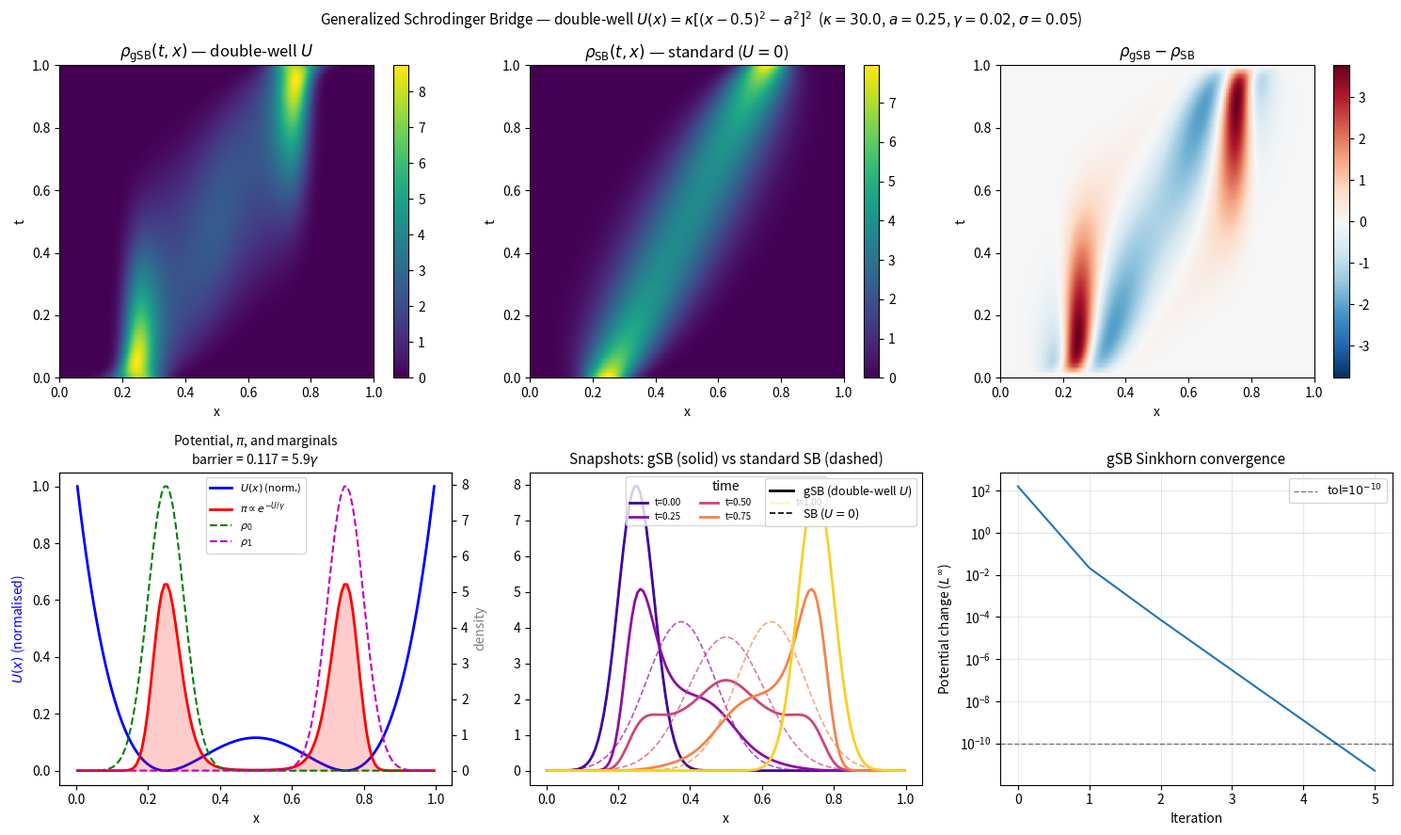

This figure's Python source:
#!/usr/bin/env python3
"""
Generalized Schrödinger Bridge (gSB) in 1D with external potential.

Implements Section 5 of schrodinger_bridge_hopf_cole.tex:

  Density factorization:
    rho(t,x) = eta_fw(t,x) * eta_bw(t,x) * exp(U(x)/gamma + 1)

  where eta_fw, eta_bw satisfy the Fokker-Planck PDE:
    partial_t eta = gamma * eta_xx + (eta * U_x)_x     (no-flux BCs)

  whose semigroup is  P_t^U  (replaces the plain heat semigroup when U=0).

  Generalized Sinkhorn updates:
    eta_fw0 <- rho0 / (P_1^U[eta_bw1] * exp(U/gamma+1))
    eta_bw1 <- rho1 / (P_1^U[eta_fw0] * exp(U/gamma+1))

Potential: double-well  U(x) = kappa * ((x-0.5)^2 - a^2)^2
  Minima at x = 0.5 ± a.  With a=0.25: wells at x=0.25 and x=0.75.
  Stationary measure  pi(x) ~ exp(-U/gamma)  is bimodal.

Physical picture: particles start in the left well (rho0 at x=0.25) and
end in the right well (rho1 at x=0.75), with a diffusive barrier at x=0.5.
The gSB gives the most likely stochastic path under this energy landscape,
which "hugs" the wells and crosses the barrier as a coherent lump.
"""

import numpy as np
from scipy.sparse import diags
from scipy.linalg import expm
from scipy.fft import dct, idct
import matplotlib
matplotlib.use('Agg')
import matplotlib.pyplot as plt
from matplotlib.lines import Line2D


# ── Potential ──────────────────────────────────────────────────────────────────

def double_well(x, kappa=30.0, a=0.25):
    """
    U(x) = kappa * ((x-0.5)^2 - a^2)^2.
    Minima at x = 0.5 ± a (value 0); barrier at x=0.5 (height kappa*a^4).
    """
    z  = (x - 0.5)**2 - a**2
    U  = kappa * z**2
    dU = 4.0 * kappa * (x - 0.5) * z       # d U / d x
    return U, dU


# ── FP matrix: Scharfetter-Gummel scheme, no-flux BCs ────────────────────────

def _bernoulli(z):
    """B(z) = z / (exp(z) - 1), numerically stable for all z."""
    with np.errstate(invalid='ignore', divide='ignore'):
        return np.where(np.abs(z) < 1e-10, 1.0, z / np.expm1(z))


def build_fp_matrix(dx, gamma, U):
    """
    Scharfetter-Gummel (exponential-fitting) discretization of the FP operator:
        L_U eta = gamma * eta_xx + (eta * U_x)_x,   no-flux BCs.

    Face flux:  F_{j+1/2} = (gamma/dx) * [B(-alpha_j)*eta_{j+1} - B(alpha_j)*eta_j]
    where  alpha_j = (U_{j+1} - U_j) / gamma  and  B(z) = z / (e^z - 1).

    Properties guaranteed by this scheme:
      - All off-diagonals > 0, diagonal < 0  (M-matrix => eigenvalues <= 0)
      - Column sums = 0  (exact mass conservation)
      - Discrete stationary state:  pi_j = C * exp(-U_j/gamma)  (L_U pi = 0 exactly)
      - Stable for all grid Péclet numbers  |dU*dx/gamma|
    """
    N     = len(U)
    g     = gamma / dx**2
    alpha = (U[1:] - U[:-1]) / gamma    # shape N-1, signed potential step per face

    bm = _bernoulli( alpha)    # B( alpha_j), length N-1
    bp = _bernoulli(-alpha)    # B(-alpha_j) = exp(alpha_j)*B(alpha_j), length N-1

    lo   = g * bm              # lower diag, length N-1  (all > 0)
    up   = g * bp              # upper diag, length N-1  (all > 0)

    diag = np.empty(N)
    diag[0]    = -g * bm[0]
    diag[1:-1] = -g * (bm[1:] + bp[:-1])
    diag[-1]   = -g * bp[-1]

    return diags([lo, diag, up], [-1, 0, 1], shape=(N, N), format='csr')


# ── Standard heat semigroup (U=0) via DCT-II ─────────────────────────────────

def heat_neumann(u, gamma, t, dx):
    """Apply exp(t * gamma * Delta_Neumann) to u via DCT-II."""
    if t == 0.0:
        return u.copy()
    N   = len(u)
    k   = np.arange(N, dtype=float)
    lam = 4.0 / dx**2 * np.sin(np.pi * k / (2.0 * N))**2
    return idct(dct(u, type=2, norm='ortho') * np.exp(-gamma * t * lam),
                type=2, norm='ortho')


# ── Sinkhorn: standard SB (U=0) ───────────────────────────────────────────────

def sinkhorn_standard(rho0, rho1, gamma, dx, max_iter=3000, tol=1e-10):
    """Log-domain Sinkhorn for the plain SB (no potential)."""
    log_rho0 = np.log(np.maximum(rho0, 1e-300))
    log_rho1 = np.log(np.maximum(rho1, 1e-300))

    def log_heat(w):
        c = float(w.max())
        return c + np.log(np.maximum(heat_neumann(np.exp(w - c), gamma, 1.0, dx), 1e-300))

    u, v = np.zeros_like(rho0), log_rho1.copy()
    lhv  = log_heat(v)

    for it in range(max_iter):
        u_new = log_rho0 - lhv
        lhu   = log_heat(u_new)
        v_new = log_rho1 - lhu
        lhv   = log_heat(v_new)
        err   = np.max(np.abs(u_new - u)) + np.max(np.abs(v_new - v))
        u, v  = u_new, v_new
        if err < tol:
            print(f"  Standard SB converged at iter {it+1},  Δpot={err:.2e}")
            break
    else:
        print(f"  Standard SB: did not converge ({max_iter} iters), Δpot={err:.2e}")

    return np.exp(u), np.exp(v)


# ── Sinkhorn: generalized SB ──────────────────────────────────────────────────

def sinkhorn_gsb(rho0, rho1, gamma, U, prop_full, dx,
                 max_iter=3000, tol=1e-10, log_every=200):
    """
    Generalized Hopf-Cole Sinkhorn (Algorithm 2 in the tex).

    prop_full : dense N×N matrix  expm(L_U)  (precomputed P_1^U).
    Returns   : eta_fw0, eta_bw1, convergence history.
    """
    log_rho0 = np.log(np.maximum(rho0, 1e-300))
    log_rho1 = np.log(np.maximum(rho1, 1e-300))
    log_eUg1 = U / gamma + 1.0              # log(exp(U/gamma+1))

    def log_fp(w):
        """log( P_1^U[ exp(w) ] ) with log-sum-exp shift for stability."""
        c = float(w.max())
        return c + np.log(np.maximum(prop_full @ np.exp(w - c), 1e-300))

    # Initialisation: eta_fw0=1, eta_bw1 = rho1/exp(U/gamma+1)
    u   = np.zeros_like(rho0)
    v   = log_rho1 - log_eUg1
    lhv = log_fp(v)
    history = []

    for it in range(max_iter):
        u_new = log_rho0 - lhv - log_eUg1
        lhu   = log_fp(u_new)
        v_new = log_rho1 - lhu - log_eUg1
        lhv   = log_fp(v_new)

        err = np.max(np.abs(u_new - u)) + np.max(np.abs(v_new - v))
        history.append(float(err))
        u, v = u_new, v_new

        if it % log_every == 0:
            r0 = np.exp(u + lhv + log_eUg1)
            r1 = np.exp(lhu + v + log_eUg1)
            e0 = np.max(np.abs(r0 - rho0))
            e1 = np.max(np.abs(r1 - rho1))
            print(f"  it={it:5d}  Δpot={err:.2e}  marg0={e0:.2e}  marg1={e1:.2e}")

        if err < tol:
            print(f"  gSB converged at iter {it+1},  Δpot={err:.2e}")
            break
    else:
        print(f"  gSB: did not converge ({max_iter} iters),  Δpot={err:.2e}")

    return np.exp(u), np.exp(v), history


# ── Trajectories ──────────────────────────────────────────────────────────────

def build_trajectory_gsb(eta_fw0, eta_bw1, gamma, U, prop_step, N_t=64):
    """
    rho(t_i, x) = P_{t_i}^U[eta_fw0] * P_{1-t_i}^U[eta_bw1] * exp(U/gamma+1)
    Uses prop_step = expm((1/N_t)*L_U) applied iteratively.
    """
    N    = len(eta_fw0)
    eUg1 = np.exp(U / gamma + 1.0)

    eta_fw      = np.zeros((N_t + 1, N))
    eta_bw      = np.zeros((N_t + 1, N))
    eta_fw[0]   = eta_fw0.copy()
    eta_bw[-1]  = eta_bw1.copy()
    for i in range(1, N_t + 1):
        eta_fw[i] = prop_step @ eta_fw[i - 1]
    for i in range(N_t - 1, -1, -1):
        eta_bw[i] = prop_step @ eta_bw[i + 1]

    rho    = eta_fw * eta_bw * eUg1[np.newaxis, :]
    t_vals = np.linspace(0.0, 1.0, N_t + 1)
    return rho, t_vals


def build_trajectory_std(phi0, hat_phi1, gamma, dx, N_t=64):
    """Standard SB trajectory (U=0)."""
    N      = len(phi0)
    t_vals = np.linspace(0.0, 1.0, N_t + 1)
    rho    = np.zeros((N_t + 1, N))
    for i, t in enumerate(t_vals):
        rho[i] = (heat_neumann(phi0,      gamma, t,       dx) *
                  heat_neumann(hat_phi1,  gamma, 1.0 - t, dx))
    return rho, t_vals


# ── Main ──────────────────────────────────────────────────────────────────────

if __name__ == "__main__":
    # ── Grid and parameters ───────────────────────────────────────────────────
    N      = 128
    dx     = 1.0 / N
    x      = (np.arange(N) + 0.5) * dx

    gamma  = 0.02    # diffusion coefficient (= eps/2 in tex sections 1–4)
    kappa  = 30.0    # double-well steepness
    a_well = 0.25    # half-separation of wells; minima at x=0.25 and x=0.75
    sigma  = 0.05    # marginal std dev
    N_t    = 64

    mu0, mu1 = 0.5 - a_well, 0.5 + a_well   # 0.25, 0.75

    # ── Marginals ─────────────────────────────────────────────────────────────
    rho0 = np.exp(-0.5 * (x - mu0)**2 / sigma**2)
    rho1 = np.exp(-0.5 * (x - mu1)**2 / sigma**2)
    rho0 /= rho0.sum() * dx
    rho1 /= rho1.sum() * dx

    # ── Potential ─────────────────────────────────────────────────────────────
    U, dU    = double_well(x, kappa=kappa, a=a_well)
    barrier  = kappa * a_well**4            # height of the central barrier
    pi_stat  = np.exp(-U / gamma)
    pi_stat /= pi_stat.sum() * dx

    print("=" * 60)
    print(f"Double-well potential: kappa={kappa}, a={a_well}")
    print(f"  Barrier height: {barrier:.4f}  =  {barrier/gamma:.1f} x gamma")
    print(f"  Stationary measure: bimodal, peaks at x=0.25 and x=0.75")
    print("=" * 60)

    # ── Build FP operator and precompute propagators ──────────────────────────
    # Pass U (not dU): SG scheme uses finite differences of U at cell centers
    L_U       = build_fp_matrix(dx, gamma, U)

    print("Building propagators (matrix exponentials)...")
    prop_full = expm(L_U.toarray())                     # P_1^U  (N×N)
    prop_step = expm((1.0 / N_t) * L_U.toarray())      # P_{dt}^U for trajectory

    # Sanity: discrete stationary state should satisfy L_U pi = 0 exactly
    pi_disc   = np.exp(-U / gamma)           # unnormalised, exact discrete stationary
    res_pi    = np.linalg.norm(L_U @ pi_disc)
    print(f"  ||L_U pi_disc|| = {res_pi:.2e}  (SG scheme: should be ~machine epsilon)")

    # Sanity: prop_full should preserve total mass (1^T prop_full = 1^T)
    rng      = np.random.default_rng(0)
    eta_test = np.abs(rng.standard_normal(N)) + 0.1
    mass_err = abs((prop_full @ eta_test).sum() - eta_test.sum()) / eta_test.sum()
    print(f"  Relative mass conservation of prop_full: {mass_err:.2e}")

    # ── gSB Sinkhorn ──────────────────────────────────────────────────────────
    print("\nRunning generalized SB Sinkhorn...")
    eta_fw0, eta_bw1, history_gsb = sinkhorn_gsb(
        rho0, rho1, gamma, U, prop_full, dx,
        max_iter=3000, tol=1e-10, log_every=200)

    # ── Standard SB (U=0) ────────────────────────────────────────────────────
    print("\nRunning standard SB Sinkhorn (U=0)...")
    phi0, hat_phi1 = sinkhorn_standard(rho0, rho1, gamma, dx)

    # ── Build trajectories ────────────────────────────────────────────────────
    print("\nBuilding trajectories...")
    rho_gsb, t_vals = build_trajectory_gsb(eta_fw0, eta_bw1, gamma, U, prop_step, N_t)
    rho_std, _      = build_trajectory_std(phi0, hat_phi1, gamma, dx, N_t)

    # ── Verification ──────────────────────────────────────────────────────────
    print("\n" + "=" * 60)
    print("  Verification report")
    print("=" * 60)

    eUg1 = np.exp(U / gamma + 1.0)
    r0   = eta_fw0 * (prop_full @ eta_bw1) * eUg1
    r1   = (prop_full @ eta_fw0) * eta_bw1 * eUg1
    e0   = np.max(np.abs(r0 - rho0))
    e1   = np.max(np.abs(r1 - rho1))
    print(f"  gSB marginal rho0 error (L∞): {e0:.2e}  {'OK' if e0 < 1e-6 else 'WARN'}")
    print(f"  gSB marginal rho1 error (L∞): {e1:.2e}  {'OK' if e1 < 1e-6 else 'WARN'}")

    masses_gsb = rho_gsb.sum(axis=1) * dx
    masses_std = rho_std.sum(axis=1) * dx
    print(f"  gSB mass deviation:  {masses_gsb.max() - masses_gsb.min():.2e}")
    print(f"  SB  mass deviation:  {masses_std.max() - masses_std.min():.2e}")
    print(f"  Min rho_gsb: {rho_gsb.min():.2e}  "
          f"({'OK' if rho_gsb.min() > -1e-12 else 'negative!'})")
    print("=" * 60)

    # ── Plots ─────────────────────────────────────────────────────────────────
    fig, axes = plt.subplots(2, 3, figsize=(15, 9))

    # 1. gSB heatmap
    ax = axes[0, 0]
    im = ax.imshow(rho_gsb, aspect='auto', origin='lower',
                   extent=[0, 1, 0, 1], cmap='viridis')
    plt.colorbar(im, ax=ax)
    ax.set_title(r'$\rho_\mathrm{gSB}(t,x)$ — double-well $U$', fontsize=12)
    ax.set_xlabel('x'); ax.set_ylabel('t')

    # 2. Standard SB heatmap
    ax = axes[0, 1]
    im = ax.imshow(rho_std, aspect='auto', origin='lower',
                   extent=[0, 1, 0, 1], cmap='viridis')
    plt.colorbar(im, ax=ax)
    ax.set_title(r'$\rho_\mathrm{SB}(t,x)$ — standard ($U=0$)', fontsize=12)
    ax.set_xlabel('x'); ax.set_ylabel('t')

    # 3. Difference
    ax = axes[0, 2]
    diff = rho_gsb - rho_std
    vm   = np.abs(diff).max()
    im   = ax.imshow(diff, aspect='auto', origin='lower',
                     extent=[0, 1, 0, 1], cmap='RdBu_r', vmin=-vm, vmax=vm)
    plt.colorbar(im, ax=ax)
    ax.set_title(r'$\rho_\mathrm{gSB} - \rho_\mathrm{SB}$', fontsize=12)
    ax.set_xlabel('x'); ax.set_ylabel('t')

    # 4. Potential + stationary measure + marginals
    ax   = axes[1, 0]
    ax2  = ax.twinx()
    ax.plot(x, U / U.max(), 'b-', lw=2, label=r'$U(x)$ (norm.)')
    ax2.fill_between(x, pi_stat, alpha=0.2, color='r')
    ax2.plot(x, pi_stat, 'r-',  lw=2, label=r'$\pi \propto e^{-U/\gamma}$')
    ax2.plot(x, rho0,    'g--', lw=1.5, label=r'$\rho_0$')
    ax2.plot(x, rho1,    'm--', lw=1.5, label=r'$\rho_1$')
    ax.set_xlabel('x')
    ax.set_ylabel('$U(x)$ (normalised)', color='b')
    ax2.set_ylabel('density', color='gray')
    ax.set_title(f'Potential, $\\pi$, and marginals\n'
                 f'barrier = {barrier:.3f} = {barrier/gamma:.1f}$\\gamma$', fontsize=10)
    lines1, labs1 = ax.get_legend_handles_labels()
    lines2, labs2 = ax2.get_legend_handles_labels()
    ax2.legend(lines1 + lines2, labs1 + labs2, fontsize=8, loc='upper center')

    # 5. Snapshots: gSB vs standard SB
    ax = axes[1, 1]
    snap_times = [0.0, 0.25, 0.5, 0.75, 1.0]
    colors     = plt.cm.plasma(np.linspace(0.1, 0.9, len(snap_times)))
    for t_snap, c in zip(snap_times, colors):
        idx = int(round(t_snap * N_t))
        ax.plot(x, rho_gsb[idx], color=c, lw=2.0, label=f't={t_snap:.2f}')
        ax.plot(x, rho_std[idx], color=c, lw=1.2, ls='--', alpha=0.7)
    leg1 = ax.legend(fontsize=7, loc='upper center', title='time', ncol=3)
    ax.add_artist(leg1)
    ax.legend(handles=[Line2D([0], [0], color='k', lw=2.0, label='gSB (double-well $U$)'),
                        Line2D([0], [0], color='k', lw=1.2, ls='--', label='SB ($U=0$)')],
              fontsize=9, loc='upper right')
    ax.set_title('Snapshots: gSB (solid) vs standard SB (dashed)', fontsize=11)
    ax.set_xlabel('x')

    # 6. Convergence history
    ax = axes[1, 2]
    ax.semilogy(history_gsb, lw=1.5)
    ax.axhline(1e-10, color='k', ls='--', lw=1, alpha=0.5, label='tol=$10^{-10}$')
    ax.set_title('gSB Sinkhorn convergence', fontsize=11)
    ax.set_xlabel('Iteration')
    ax.set_ylabel('Potential change ($L^\\infty$)')
    ax.legend(fontsize=9)
    ax.grid(True, alpha=0.3)

    plt.suptitle(
        rf'Generalized Schrodinger Bridge — double-well $U(x)=\kappa[(x-0.5)^2-a^2]^2$'
        rf'  ($\kappa={kappa}$, $a={a_well}$, $\gamma={gamma}$, $\sigma={sigma}$)',
        fontsize=11)
    plt.tight_layout()
    plt.savefig('gsb_double_well_1d.png', dpi=150, bbox_inches='tight')
    print('\nSaved gsb_double_well_1d.png')
